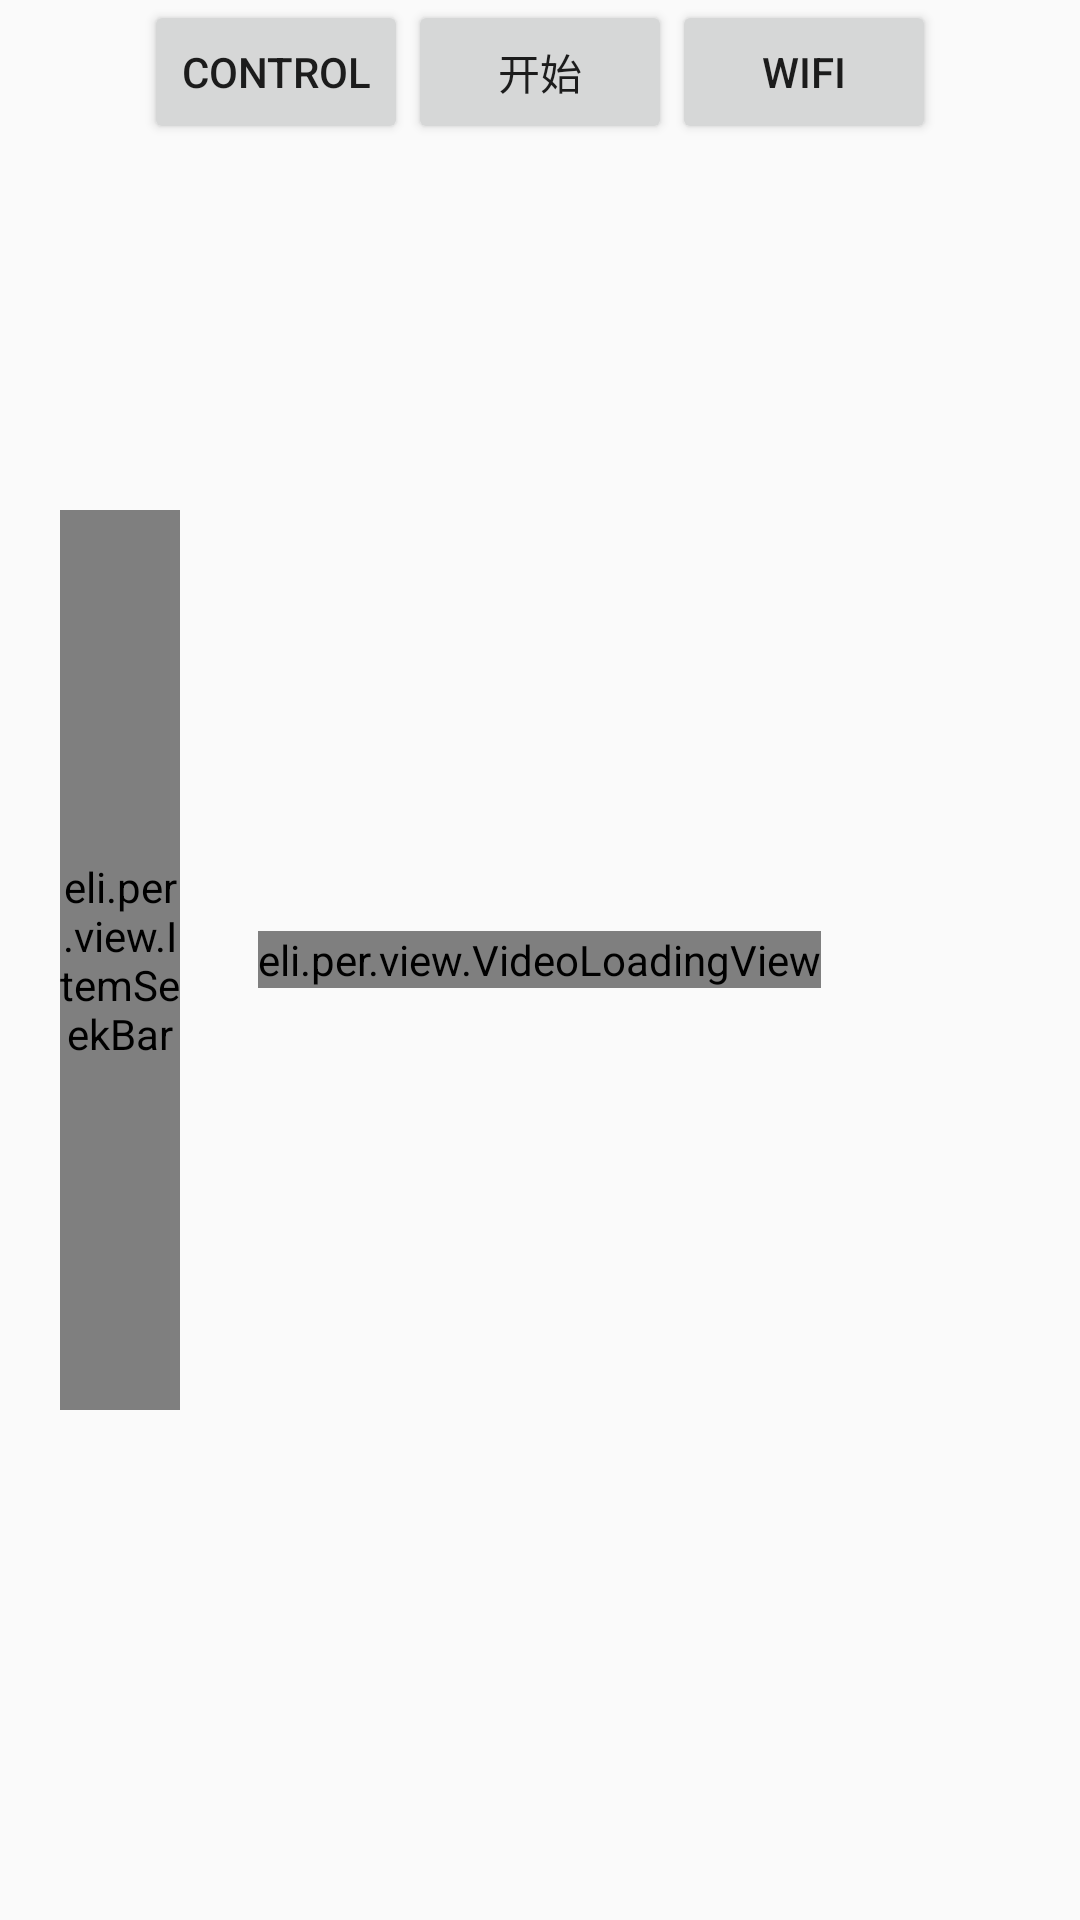

This screen was rendered from an Android layout file. Write that file and the resources it references.
<!-- AndroidManifest.xml: activity theme AppTheme.NoActionBar -->
<!-- res/layout/activity_control.xml -->
<?xml version="1.0" encoding="utf-8"?>
<LinearLayout xmlns:android="http://schemas.android.com/apk/res/android"
    xmlns:app="http://schemas.android.com/apk/res-auto"
    android:orientation="vertical"
    android:layout_width="match_parent"
    android:focusable="true"
    android:focusableInTouchMode="true"
    android:layout_height="match_parent">

    <FrameLayout
        android:id="@+id/control_frame"
        android:layout_width="match_parent"
        android:layout_height="match_parent">

        <ImageView
            android:layout_width="match_parent"
            android:layout_height="match_parent"
            android:background="@drawable/banner" />

        <LinearLayout
            android:layout_width="match_parent"
            android:layout_height="wrap_content"
            android:gravity="center"
            android:orientation="horizontal">

            <Button
                android:id="@+id/control_show"
                android:layout_width="wrap_content"
                android:layout_height="wrap_content"
                android:text="Control" />

            <Button
                android:id="@+id/control_loading_button"
                android:layout_width="wrap_content"
                android:layout_height="wrap_content"
                android:text="开始" />

            <Button
                android:id="@+id/control_wifi_button"
                android:layout_width="wrap_content"
                android:layout_height="wrap_content"
                android:text="wifi" />
        </LinearLayout>

        <eli.per.view.VideoLoadingView
            android:id="@+id/control_loading"
            android:layout_width="wrap_content"
            android:layout_height="wrap_content"
            android:layout_gravity="center"
            app:loading_circleColor="#aa40a8cc"
            app:loading_circleRadius="20" />

        <TextView
            android:id="@+id/control_location_info"
            android:layout_width="wrap_content"
            android:layout_height="wrap_content"
            android:layout_gravity="center"
            android:textSize="20dp" />

        

        <eli.per.view.ItemSeekBar
            android:layout_width="40dp"
            android:layout_height="300dp"
            android:layout_marginLeft="20dp"
            android:layout_gravity="center_vertical"
            android:background="#00000000"
            app:item_seek_circleColor="#095954"
            app:item_seek_lineColor="#09938c"
            app:item_seek_textColor="#d6d6d6"
            app:item_seek_circleRadius="15"
            app:item_seek_lineHeight="4" />
    </FrameLayout>
</LinearLayout>
<!-- resources referenced by this layout -->
<resources>
  <style name="AppTheme.NoActionBar">
          <item name="windowActionBar">false</item>
          <item name="windowNoTitle">true</item>
      </style>
</resources>
